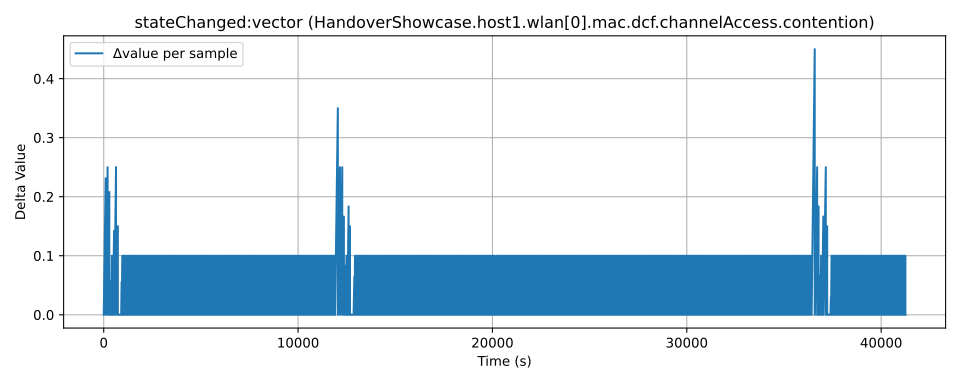

Values plotted in this chart, from the file beside it:
time, value, module, metric
0.0, 0.0, HandoverShowcase.host1.wlan[0].mac.dcf.c…, stateChanged:vector
0.0, 0.0, HandoverShowcase.host1.wlan[0].mac.dcf.c…, stateChanged:vector
102.0, 0.2313, HandoverShowcase.host1.wlan[0].mac.dcf.c…, stateChanged:vector
102.0, 0.2313, HandoverShowcase.host1.wlan[0].mac.dcf.c…, stateChanged:vector
103.0, 0.2313, HandoverShowcase.host1.wlan[0].mac.dcf.c…, stateChanged:vector
103.0, 0.2313, HandoverShowcase.host1.wlan[0].mac.dcf.c…, stateChanged:vector
105.0, 0.2313, HandoverShowcase.host1.wlan[0].mac.dcf.c…, stateChanged:vector
105.0, 0.2313, HandoverShowcase.host1.wlan[0].mac.dcf.c…, stateChanged:vector
111.0, 0.2313, HandoverShowcase.host1.wlan[0].mac.dcf.c…, stateChanged:vector
111.0, 0.2313, HandoverShowcase.host1.wlan[0].mac.dcf.c…, stateChanged:vector
200.0, 0.4813, HandoverShowcase.host1.wlan[0].mac.dcf.c…, stateChanged:vector
200.0, 0.4813, HandoverShowcase.host1.wlan[0].mac.dcf.c…, stateChanged:vector
201.0, 0.4813, HandoverShowcase.host1.wlan[0].mac.dcf.c…, stateChanged:vector
201.0, 0.4813, HandoverShowcase.host1.wlan[0].mac.dcf.c…, stateChanged:vector
203.0, 0.4813, HandoverShowcase.host1.wlan[0].mac.dcf.c…, stateChanged:vector
203.0, 0.4813, HandoverShowcase.host1.wlan[0].mac.dcf.c…, stateChanged:vector
209.0, 0.4813, HandoverShowcase.host1.wlan[0].mac.dcf.c…, stateChanged:vector
209.0, 0.4813, HandoverShowcase.host1.wlan[0].mac.dcf.c…, stateChanged:vector
288.0, 0.6892, HandoverShowcase.host1.wlan[0].mac.dcf.c…, stateChanged:vector
288.0, 0.6892, HandoverShowcase.host1.wlan[0].mac.dcf.c…, stateChanged:vector
293.0, 0.6892, HandoverShowcase.host1.wlan[0].mac.dcf.c…, stateChanged:vector
293.0, 0.6892, HandoverShowcase.host1.wlan[0].mac.dcf.c…, stateChanged:vector
331.0, 0.7313, HandoverShowcase.host1.wlan[0].mac.dcf.c…, stateChanged:vector
331.0, 0.7313, HandoverShowcase.host1.wlan[0].mac.dcf.c…, stateChanged:vector
332.0, 0.7313, HandoverShowcase.host1.wlan[0].mac.dcf.c…, stateChanged:vector
332.0, 0.7313, HandoverShowcase.host1.wlan[0].mac.dcf.c…, stateChanged:vector
334.0, 0.7313, HandoverShowcase.host1.wlan[0].mac.dcf.c…, stateChanged:vector
334.0, 0.7313, HandoverShowcase.host1.wlan[0].mac.dcf.c…, stateChanged:vector
340.0, 0.7313, HandoverShowcase.host1.wlan[0].mac.dcf.c…, stateChanged:vector
340.0, 0.7313, HandoverShowcase.host1.wlan[0].mac.dcf.c…, stateChanged:vector
351.0, 0.7317, HandoverShowcase.host1.wlan[0].mac.dcf.c…, stateChanged:vector
351.0, 0.7317, HandoverShowcase.host1.wlan[0].mac.dcf.c…, stateChanged:vector
356.0, 0.7317, HandoverShowcase.host1.wlan[0].mac.dcf.c…, stateChanged:vector
356.0, 0.7317, HandoverShowcase.host1.wlan[0].mac.dcf.c…, stateChanged:vector
362.0, 0.7317, HandoverShowcase.host1.wlan[0].mac.dcf.c…, stateChanged:vector
362.0, 0.7317, HandoverShowcase.host1.wlan[0].mac.dcf.c…, stateChanged:vector
369.0, 0.7318, HandoverShowcase.host1.wlan[0].mac.dcf.c…, stateChanged:vector
369.0, 0.7318, HandoverShowcase.host1.wlan[0].mac.dcf.c…, stateChanged:vector
383.0, 0.7892, HandoverShowcase.host1.wlan[0].mac.dcf.c…, stateChanged:vector
383.0, 0.7892, HandoverShowcase.host1.wlan[0].mac.dcf.c…, stateChanged:vector
388.0, 0.7892, HandoverShowcase.host1.wlan[0].mac.dcf.c…, stateChanged:vector
388.0, 0.7892, HandoverShowcase.host1.wlan[0].mac.dcf.c…, stateChanged:vector
420.0, 0.8892, HandoverShowcase.host1.wlan[0].mac.dcf.c…, stateChanged:vector
420.0, 0.8892, HandoverShowcase.host1.wlan[0].mac.dcf.c…, stateChanged:vector
425.0, 0.8892, HandoverShowcase.host1.wlan[0].mac.dcf.c…, stateChanged:vector
425.0, 0.8892, HandoverShowcase.host1.wlan[0].mac.dcf.c…, stateChanged:vector
468.0, 0.9892, HandoverShowcase.host1.wlan[0].mac.dcf.c…, stateChanged:vector
468.0, 0.9892, HandoverShowcase.host1.wlan[0].mac.dcf.c…, stateChanged:vector
473.0, 0.9892, HandoverShowcase.host1.wlan[0].mac.dcf.c…, stateChanged:vector
473.0, 0.9892, HandoverShowcase.host1.wlan[0].mac.dcf.c…, stateChanged:vector
533.0, 1.131, HandoverShowcase.host1.wlan[0].mac.dcf.c…, stateChanged:vector
533.0, 1.131, HandoverShowcase.host1.wlan[0].mac.dcf.c…, stateChanged:vector
534.0, 1.131, HandoverShowcase.host1.wlan[0].mac.dcf.c…, stateChanged:vector
534.0, 1.131, HandoverShowcase.host1.wlan[0].mac.dcf.c…, stateChanged:vector
536.0, 1.131, HandoverShowcase.host1.wlan[0].mac.dcf.c…, stateChanged:vector
536.0, 1.131, HandoverShowcase.host1.wlan[0].mac.dcf.c…, stateChanged:vector
542.0, 1.131, HandoverShowcase.host1.wlan[0].mac.dcf.c…, stateChanged:vector
542.0, 1.131, HandoverShowcase.host1.wlan[0].mac.dcf.c…, stateChanged:vector
633.0, 1.381, HandoverShowcase.host1.wlan[0].mac.dcf.c…, stateChanged:vector
633.0, 1.381, HandoverShowcase.host1.wlan[0].mac.dcf.c…, stateChanged:vector
... 4,150 more rows
